6-way image classification set "Tomato_Dataset" from GitHub (DyArdh/Tomato_Dataset); label vocabulary: tomato early blight, tomato leaf mold, tomato spider mites two spotted spider mite, tomato target spot, tomato mosaic virus, tomato healthy.

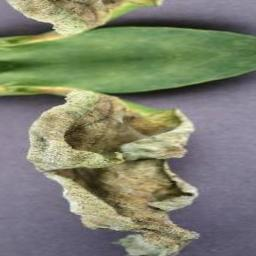
Label: tomato target spot

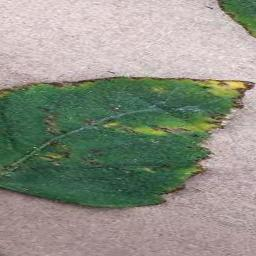
Label: tomato mosaic virus

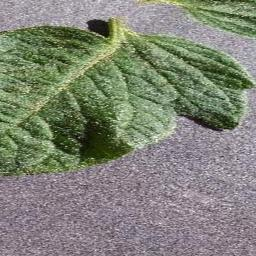
Label: tomato spider mites two spotted spider mite

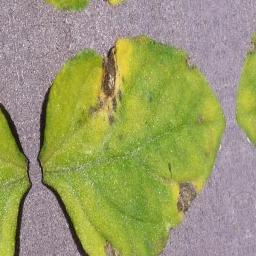
Label: tomato leaf mold

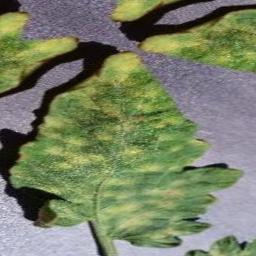
Label: tomato healthy

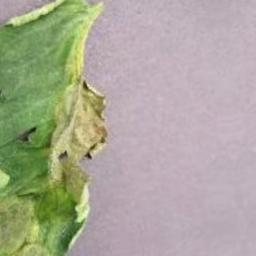
Label: tomato early blight
